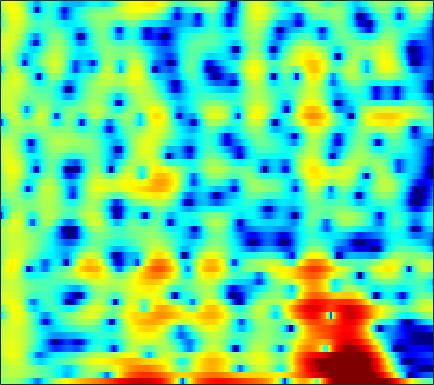

Data behind this chart, as committed beside it:
0.022569, 0.29364, 0.61296, 0.84875, 0.95753, 1.0027, 0.8815, 0.69251, 0.29499, -0.29294, -1.0814, -1.8179, -3.0236, -4.5213, -5.8486, -7.8078, -9.5381, -9.9702, -8.889, -6.8474, -4.7832, -3.4039, -1.8101, -0.4542
1.583, 1.757, 1.95, 2.092, 2.161, 2.197, 2.166, 2.097, 1.947, 1.734, 1.464, 1.235, 0.8998, 0.5429, 0.27, -0.08847, -0.431, -0.673, -0.9748, -1.263, -1.553, -1.785, -2.135, -2.557
0.8371, 1.209, 1.625, 1.947, 2.124, 2.277, 2.331, 2.311, 2.206, 2.02, 1.762, 1.525, 1.165, 0.7683, 0.452, 0.02334, -0.399, -0.7043, -1.095, -1.464, -1.82, -2.087, -2.458, -2.869
0.9831, 1.7, 2.453, 2.991, 3.262, 3.453, 3.454, 3.333, 3.011, 2.5, 1.797, 1.141, 0.09138, -1.151, -2.196, -3.687, -5.118, -5.99, -6.619, -6.537, -5.952, -5.376, -4.603, -3.916
1.975, 2.656, 3.375, 3.881, 4.124, 4.26, 4.183, 3.981, 3.516, 2.813, 1.856, 0.9597, -0.5006, -2.304, -3.907, -6.395, -9.108, -10.82, -11.47, -10.4, -8.938, -7.976, -6.96, -6.201
2.389, 2.887, 3.42, 3.796, 3.971, 4.059, 3.979, 3.807, 3.429, 2.885, 2.183, 1.561, 0.6148, -0.4441, -1.293, -2.466, -3.64, -4.501, -5.612, -6.734, -7.883, -8.786, -10.04, -11.32
2.491, 2.89, 3.313, 3.609, 3.744, 3.808, 3.742, 3.607, 3.314, 2.894, 2.348, 1.861, 1.11, 0.2549, -0.4515, -1.478, -2.604, -3.525, -4.873, -6.388, -8.123, -9.64, -12.05, -15.05
2.292, 2.634, 3.004, 3.268, 3.394, 3.463, 3.416, 3.304, 3.05, 2.68, 2.193, 1.754, 1.078, 0.3081, -0.3246, -1.235, -2.207, -2.965, -3.993, -5.017, -6.029, -6.754, -7.618, -8.32
1.95, 2.289, 2.687, 3.009, 3.192, 3.342, 3.368, 3.3, 3.086, 2.731, 2.236, 1.773, 1.035, 0.1629, -0.5713, -1.639, -2.778, -3.649, -4.778, -5.773, -6.532, -6.892, -7.085, -7.006
0.5886, 1.133, 1.888, 2.59, 3.038, 3.491, 3.748, 3.806, 3.696, 3.377, 2.85, 2.32, 1.432, 0.3242, -0.6544, -2.184, -4.029, -5.688, -8.392, -11.76, -15.06, -15.27, -12.47, -9.583
-6.018, -3.368, -0.5452, 1.481, 2.578, 3.58, 4.139, 4.311, 4.241, 3.85, 3.174, 2.507, 1.444, 0.2356, -0.7362, -2.114, -3.581, -4.763, -6.455, -8.107, -9.215, -9.169, -7.978, -6.4
-2.056, -0.6131, 1.255, 2.762, 3.602, 4.329, 4.623, 4.571, 4.137, 3.276, 1.982, 0.7138, -1.357, -3.742, -5.45, -6.8, -6.638, -5.98, -5.036, -4.277, -3.674, -3.308, -2.902, -2.618
2.658, 3.075, 3.611, 4.044, 4.265, 4.381, 4.244, 3.937, 3.235, 2.17, 0.6693, -0.802, -3.332, -6.601, -9.261, -10.91, -8.953, -7.068, -5.105, -3.79, -2.953, -2.567, -2.377, -2.467
2.613, 2.9, 3.209, 3.406, 3.467, 3.416, 3.204, 2.931, 2.418, 1.736, 0.9066, 0.2162, -0.729, -1.602, -2.145, -2.637, -2.812, -2.786, -2.649, -2.489, -2.386, -2.383, -2.515, -2.81
1.82, 2.15, 2.484, 2.701, 2.775, 2.747, 2.58, 2.38, 2.012, 1.539, 1.003, 0.5883, 0.03901, -0.4704, -0.8048, -1.164, -1.434, -1.585, -1.741, -1.839, -1.939, -2.026, -2.185, -2.43
1.297, 1.792, 2.299, 2.623, 2.744, 2.743, 2.552, 2.29, 1.804, 1.208, 0.546, 0.04153, -0.5909, -1.125, -1.436, -1.738, -1.942, -2.036, -2.098, -2.12, -2.115, -2.098, -2.059, -2.033
1.316, 2.131, 2.982, 3.525, 3.727, 3.721, 3.382, 2.894, 1.946, 0.6734, -0.8756, -2.116, -3.585, -4.452, -4.621, -4.448, -4.137, -3.95, -3.797, -3.728, -3.585, -3.394, -3.005, -2.489
1.186, 2.526, 3.904, 4.819, 5.202, 5.301, 4.931, 4.317, 2.986, 0.9096, -2.209, -5.671, -13.96, -20.34, -11.84, -7.818, -6.346, -6.239, -7.116, -8.834, -10.28, -9.858, -7.678, -5.364
-0.3342, 1.341, 3.026, 4.171, 4.726, 5.071, 4.992, 4.672, 3.884, 2.733, 1.3, 0.1229, -1.325, -2.373, -2.877, -3.374, -4.075, -4.942, -6.694, -9.128, -11.26, -11.07, -8.937, -6.895
-0.6106, 0.5029, 1.747, 2.682, 3.184, 3.613, 3.762, 3.705, 3.438, 2.987, 2.381, 1.87, 1.156, 0.4237, -0.1311, -0.8688, -1.66, -2.263, -3.082, -3.863, -4.475, -4.785, -5.044, -5.23
-0.02191, 0.6454, 1.42, 2.06, 2.429, 2.778, 2.964, 2.995, 2.915, 2.698, 2.374, 2.072, 1.604, 1.084, 0.6666, 0.06959, -0.5453, -1.014, -1.656, -2.289, -2.921, -3.394, -4.017, -4.641
0.5772, 1.051, 1.604, 2.063, 2.341, 2.6, 2.741, 2.771, 2.704, 2.528, 2.267, 2.016, 1.625, 1.19, 0.84, 0.3478, -0.1594, -0.5697, -1.137, -1.74, -2.411, -2.96, -3.765, -4.664
1.028, 1.426, 1.913, 2.313, 2.554, 2.778, 2.872, 2.859, 2.722, 2.465, 2.098, 1.768, 1.296, 0.8106, 0.4653, 0.05248, -0.3254, -0.5973, -0.9679, -1.418, -1.979, -2.505, -3.382, -4.513
0.9855, 1.426, 2.014, 2.556, 2.886, 3.204, 3.337, 3.292, 3.038, 2.543, 1.812, 1.14, 0.1406, -0.8154, -1.362, -1.71, -1.627, -1.38, -1.05, -0.8628, -0.9192, -1.166, -1.795, -2.801
-1.547, -0.683, 0.6011, 1.822, 2.582, 3.323, 3.728, 3.784, 3.516, 2.796, 1.56, 0.1981, -2.434, -6.484, -10.77, -11.53, -6.34, -3.62, -1.274, 0.1517, 0.905, 1.124, 1.024, 0.5149
-13.55, -8.415, -4.174, -1.455, -0.004427, 1.339, 2.129, 2.423, 2.423, 2.009, 1.169, 0.2484, -1.313, -3.064, -4.093, -4.237, -2.964, -1.713, -0.2252, 0.8974, 1.623, 1.935, 2.057, 1.89
-7.638, -6.277, -4.306, -2.53, -1.46, -0.3636, 0.3632, 0.6896, 0.8705, 0.8144, 0.5612, 0.3095, -0.06385, -0.3584, -0.4651, -0.4085, -0.1094, 0.2099, 0.6955, 1.139, 1.475, 1.629, 1.684, 1.566
-3.56, -2.921, -2.039, -1.227, -0.7015, -0.1813, 0.1491, 0.252, 0.2403, 0.07911, -0.1388, -0.2998, -0.4448, -0.4541, -0.3539, -0.08432, 0.2812, 0.5875, 1.004, 1.361, 1.616, 1.714, 1.715, 1.547
-1.348, -0.722, 0.01195, 0.5363, 0.8077, 0.9482, 0.8278, 0.5588, -0.03301, -0.8738, -1.821, -2.508, -3.061, -2.983, -2.517, -1.567, -0.5403, 0.188, 1.005, 1.631, 2.046, 2.212, 2.238, 2.038
-0.2328, 0.6069, 1.471, 2.033, 2.231, 2.213, 1.78, 1.172, -0.1274, -2.09, -5.132, -8.557, -16.21, -13.98, -8.812, -4.696, -2.119, -0.7112, 0.6503, 1.603, 2.204, 2.464, 2.542, 2.346
-0.4984, 0.6544, 1.813, 2.591, 2.905, 2.967, 2.629, 2.094, 1.008, -0.5327, -2.42, -3.936, -5.471, -5.692, -5.024, -3.696, -2.319, -1.398, -0.3178, 0.5619, 1.193, 1.485, 1.621, 1.424
-0.6052, 0.7782, 2.191, 3.131, 3.569, 3.783, 3.641, 3.304, 2.592, 1.604, 0.4359, -0.5131, -1.768, -2.908, -3.625, -4.248, -4.225, -3.821, -2.816, -1.689, -0.6943, -0.1739, 0.1801, 0.08194
0.5328, 1.762, 3.007, 3.841, 4.225, 4.43, 4.3, 3.995, 3.325, 2.379, 1.105, -0.04349, -1.969, -4.473, -7.033, -12.18, -18.93, -14.21, -8.19, -4.787, -2.638, -1.611, -0.8552, -0.6925
1.679, 2.435, 3.216, 3.727, 3.918, 3.952, 3.701, 3.343, 2.627, 1.668, 0.4668, -0.5922, -2.202, -4.033, -5.478, -7.248, -7.961, -7.539, -5.978, -4.213, -2.741, -1.908, -1.169, -0.8628
2.251, 2.656, 3.059, 3.262, 3.276, 3.084, 2.661, 2.185, 1.35, 0.2854, -0.9234, -1.9, -3.146, -4.221, -4.777, -5.105, -4.963, -4.543, -3.738, -2.799, -1.901, -1.304, -0.6861, -0.3088
2.388, 2.647, 2.856, 2.896, 2.803, 2.475, 1.906, 1.296, 0.2215, -1.184, -2.986, -4.576, -6.992, -9.147, -9.815, -8.854, -6.97, -5.508, -3.825, -2.427, -1.298, -0.608, 0.1002, 0.6014
1.69, 1.937, 2.151, 2.221, 2.153, 1.899, 1.399, 0.84, -0.1899, -1.62, -3.568, -5.526, -9.082, -14.18, -16.42, -11.97, -7.807, -5.603, -3.461, -1.886, -0.7068, -0.03249, 0.6667, 1.166
-0.1558, 0.1819, 0.6105, 0.9438, 1.103, 1.164, 1.018, 0.765, 0.2256, -0.5375, -1.476, -2.241, -3.228, -3.907, -4.077, -3.759, -3.002, -2.317, -1.392, -0.6042, 0.02778, 0.3903, 0.7518, 0.994
-3.399, -2.731, -1.651, -0.6123, 0.04206, 0.649, 0.9798, 1.053, 0.9505, 0.6969, 0.3468, 0.09483, -0.19, -0.3366, -0.3356, -0.202, 0.05441, 0.2554, 0.5099, 0.6697, 0.6861, 0.6117, 0.3791, 0.07081
-12.65, -8.161, -3.937, -1.254, 0.08511, 1.218, 1.79, 1.918, 1.787, 1.435, 0.9899, 0.7131, 0.5442, 0.6497, 0.895, 1.312, 1.727, 1.952, 2.067, 1.927, 1.445, 0.8524, -0.34, -1.957
-3.71, -2.417, -0.3639, 1.309, 2.167, 2.835, 2.923, 2.625, 1.727, 0.2056, -1.842, -3.483, -4.419, -3.098, -1.505, 0.3882, 1.717, 2.4, 2.831, 2.782, 2.222, 1.406, -0.2896, -2.968
1.752, 2.011, 2.419, 2.748, 2.895, 2.83, 2.393, 1.765, 0.4205, -1.669, -4.86, -8.097, -10.89, -7.271, -4.403, -1.727, -0.01663, 0.8007, 1.419, 1.558, 1.299, 0.8578, 0.008172, -1.061
2.415, 2.532, 2.643, 2.677, 2.625, 2.395, 1.977, 1.523, 0.7321, -0.2, -1.152, -1.75, -2.147, -2.035, -1.702, -1.122, -0.5592, -0.2561, 0.003655, 0.05686, -0.09243, -0.3115, -0.7457, -1.29
2.257, 2.416, 2.569, 2.645, 2.619, 2.497, 2.253, 1.996, 1.577, 1.089, 0.6049, 0.268, -0.1197, -0.3943, -0.5364, -0.6524, -0.7303, -0.7656, -0.8292, -0.9158, -1.072, -1.248, -1.585, -2.045
1.915, 2.211, 2.537, 2.756, 2.849, 2.878, 2.777, 2.623, 2.321, 1.919, 1.43, 1.033, 0.4556, -0.1411, -0.5777, -1.119, -1.576, -1.804, -1.984, -2.027, -1.995, -1.996, -2.085, -2.362
1.174, 1.694, 2.32, 2.821, 3.112, 3.321, 3.345, 3.239, 2.934, 2.47, 1.837, 1.252, 0.3523, -0.7358, -1.672, -3.044, -4.34, -5.069, -5.223, -4.534, -3.482, -2.743, -2.025, -1.699
-1.29, -0.1859, 1.224, 2.36, 2.95, 3.399, 3.495, 3.358, 2.94, 2.302, 1.513, 0.8181, -0.2724, -1.646, -3.005, -5.61, -10.04, -16.88, -19.35, -9.054, -4.692, -2.636, -0.8884, 0.1121
-7.584, -3.728, -0.5605, 1.309, 2.095, 2.553, 2.398, 1.942, 0.9737, -0.2683, -1.498, -2.191, -2.788, -3.124, -3.393, -3.925, -4.568, -4.821, -4.325, -2.89, -1.137, 0.05109, 1.328, 2.186
-2.197, -0.9828, 0.4369, 1.335, 1.625, 1.478, 0.6624, -0.452, -2.741, -6.316, -12, -15.65, -11.34, -7.365, -5.502, -3.833, -2.685, -1.951, -0.9819, 0.001631, 0.9782, 1.621, 2.384, 2.921
1.603, 1.812, 2.026, 2.03, 1.861, 1.284, 0.2707, -0.8226, -2.759, -5.195, -7.611, -8.6, -8.245, -6.868, -5.801, -4.543, -3.41, -2.656, -1.623, -0.615, 0.3246, 0.9509, 1.646, 2.137
2.993, 3.04, 3.008, 2.837, 2.578, 2.035, 1.254, 0.5269, -0.6124, -1.864, -3.128, -3.985, -4.954, -5.73, -6.172, -6.456, -6.158, -5.512, -4.277, -2.87, -1.544, -0.6614, 0.2673, 0.9329
3.261, 3.398, 3.485, 3.443, 3.293, 2.951, 2.411, 1.875, 0.9829, -0.1059, -1.416, -2.586, -4.462, -6.915, -9.388, -14.08, -17.43, -13.59, -8.792, -5.55, -3.29, -2.038, -0.7976, 0.04513
2.169, 2.568, 3.002, 3.271, 3.362, 3.305, 3.037, 2.686, 2.021, 1.119, -0.02393, -1.064, -2.741, -4.773, -6.516, -8.78, -9.721, -8.861, -6.794, -4.778, -3.154, -2.191, -1.227, -0.5867
-0.3241, 0.6228, 1.683, 2.467, 2.879, 3.176, 3.212, 3.076, 2.687, 2.076, 1.267, 0.5571, -0.4683, -1.522, -2.256, -3.024, -3.45, -3.473, -3.206, -2.733, -2.206, -1.856, -1.497, -1.311
-2.796, -1.012, 0.7839, 2.074, 2.75, 3.332, 3.578, 3.572, 3.327, 2.849, 2.171, 1.563, 0.666, -0.256, -0.9016, -1.63, -2.123, -2.35, -2.416, -2.307, -2.132, -2.043, -2.027, -2.193
-1.922, -0.2474, 1.512, 2.813, 3.505, 4.096, 4.336, 4.299, 3.989, 3.4, 2.554, 1.762, 0.4966, -0.9417, -2.072, -3.477, -4.416, -4.66, -4.394, -3.777, -3.179, -2.858, -2.733, -3.003
0.4327, 1.588, 2.88, 3.838, 4.335, 4.702, 4.747, 4.571, 4.072, 3.268, 2.149, 1.076, -0.7085, -3.077, -5.443, -9.993, -17.08, -16.4, -10.26, -6.704, -4.672, -3.764, -3.208, -3.297
1.613, 2.541, 3.505, 4.131, 4.394, 4.463, 4.216, 3.84, 3.093, 2.096, 0.8885, -0.1483, -1.69, -3.452, -4.933, -7.011, -8.49, -8.447, -7.063, -5.339, -3.959, -3.293, -2.811, -2.797
